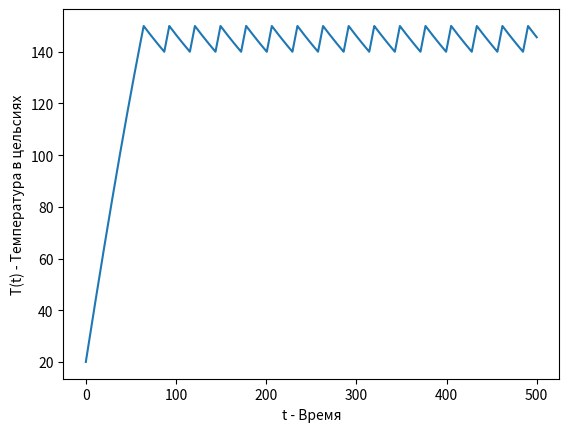

Write Python code to recreate this figure.
import numpy as np
import scipy as sci 
import matplotlib.pyplot as plt 
import math


def runge_kutta(function, y0: float, a: float, b: float, h: float):
    num = math.ceil((b - a) / h + 1)
    x_a = np.linspace(a, b, num=num)
    y_a = [y0] * num

    for i in range(num - 1):
        k0 = function(x_a[i], y_a[i])
        k1 = function(x_a[i] + h / 2, y_a[i] + h * k0 / 2)
        k2 = function(x_a[i] + h / 2, y_a[i] + h * k1 / 2)
        k3 = function(x_a[i] + h, y_a[i] + h * k2)
        y_a[i + 1] = y_a[i] + h / 6 * (k0 + 2 * k1 + 2 * k2 + k3)

    return x_a, np.array(y_a)


KC = 276

P = 3000
m = 1.5
c = 897  # Алюминий
S = 0.4
k = 1
T0 = 20 + KC
sigma = 5.670367e-8


T_l = 140 + KC
T_u = 150 + KC

is_turned = True
def H(T):
    global is_turned

    if is_turned and T > T_u:
        is_turned = False
    elif not is_turned and T < T_l:
        is_turned = True
    
    return float(is_turned)

def H0(T):
    return 1.


def dTdt(t, T):
    return (P * H(T) - k * S * (T - T0) - sigma * S * (T**4 - T0**4)) / (c * m)

def dTdt2(T, t):
    return dTdt(t, T)

a, b = 0, 500
n = 10000

x = np.linspace(a, b, n)
# y = sci.integrate.odeint(dTdt2, T0, x)
y = (sci.integrate.solve_ivp(dTdt, [a, b], [T0], t_eval=x)).y[0]
y = np.array(y)
# plt.plot(x, y - KC)

x_, y_ = runge_kutta(dTdt, T0, a, b, (b-a)/n)
plt.plot(x_, y_ - KC)

plt.xlabel('t - Время')
plt.ylabel('T(t) - Температура в цельсиях')

plt.show()